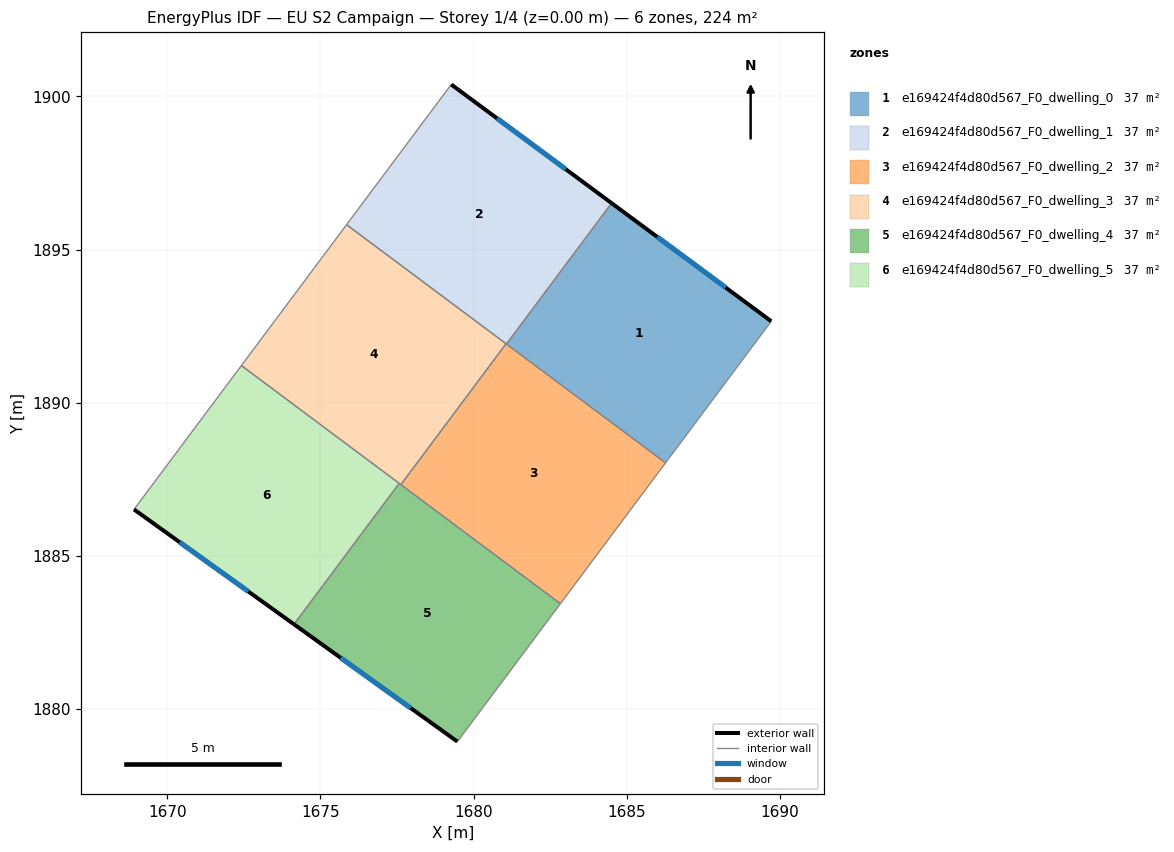
=== STOREY PLAN SPEC (per zone: floor XY polygon, exterior-wall plan segments, windows/doors) ===
zone 1: e169424f4d80d567_F0_dwelling_0  (37.3 m²)
  floor: (1689.72, 1892.66) (1686.27, 1888.04) (1681.07, 1891.92) (1684.51, 1896.52)
  exterior wall: (1689.72, 1892.66) – (1684.51, 1896.52)  [6.5 m]
    window: (1688.23, 1893.76) – (1686.00, 1895.41)  [3.6 m²]
  interior walls: 3
zone 2: e169424f4d80d567_F0_dwelling_1  (37.3 m²)
  floor: (1684.51, 1896.52) (1681.07, 1891.92) (1675.85, 1895.81) (1679.27, 1900.39)
  exterior wall: (1684.51, 1896.52) – (1679.27, 1900.39)  [6.5 m]
    window: (1683.01, 1897.62) – (1680.77, 1899.28)  [3.6 m²]
  interior walls: 4
zone 3: e169424f4d80d567_F0_dwelling_2  (37.3 m²)
  floor: (1686.27, 1888.04) (1682.84, 1883.44) (1677.63, 1887.33) (1681.06, 1891.93)
  interior walls: 5
zone 4: e169424f4d80d567_F0_dwelling_3  (37.3 m²)
  floor: (1681.06, 1891.93) (1677.63, 1887.33) (1672.42, 1891.21) (1675.85, 1895.81)
  interior walls: 5
zone 5: e169424f4d80d567_F0_dwelling_4  (37.3 m²)
  floor: (1682.84, 1883.44) (1679.47, 1878.94) (1674.14, 1882.77) (1677.57, 1887.37)
  exterior wall: (1674.14, 1882.77) – (1679.47, 1878.94)  [6.6 m]
    window: (1675.66, 1881.67) – (1677.95, 1880.03)  [3.6 m²]
  interior walls: 4
zone 6: e169424f4d80d567_F0_dwelling_5  (37.3 m²)
  floor: (1677.57, 1887.37) (1674.14, 1882.77) (1668.91, 1886.52) (1672.42, 1891.21)
  exterior wall: (1668.91, 1886.52) – (1674.14, 1882.77)  [6.4 m]
    window: (1670.41, 1885.45) – (1672.65, 1883.84)  [3.5 m²]
  interior walls: 3

=== DERIVED (storey summary) ===
Building: EU S2 Campaign
Storey: 1 of 4  (floor level z = 0.00 m)
Storey gross floor area: 223.8 m²
Zones on this storey: 6
  - e169424f4d80d567_F0_dwelling_0: floor 37.3 m²; exterior wall 6.5 m (19.5 m²); 1 window(s) 3.6 m²; WWR 18.4%
  - e169424f4d80d567_F0_dwelling_1: floor 37.3 m²; exterior wall 6.5 m (19.5 m²); 1 window(s) 3.6 m²; WWR 18.4%
  - e169424f4d80d567_F0_dwelling_2: floor 37.3 m²
  - e169424f4d80d567_F0_dwelling_3: floor 37.3 m²
  - e169424f4d80d567_F0_dwelling_4: floor 37.3 m²; exterior wall 6.6 m (19.7 m²); 1 window(s) 3.6 m²; WWR 18.4%
  - e169424f4d80d567_F0_dwelling_5: floor 37.3 m²; exterior wall 6.4 m (19.3 m²); 1 window(s) 3.5 m²; WWR 18.4%
Zone adjacency (shared interzone walls):
  - e169424f4d80d567_F0_dwelling_0 ↔ e169424f4d80d567_F0_dwelling_1
  - e169424f4d80d567_F0_dwelling_0 ↔ e169424f4d80d567_F0_dwelling_2
  - e169424f4d80d567_F0_dwelling_1 ↔ e169424f4d80d567_F0_dwelling_2
  - e169424f4d80d567_F0_dwelling_1 ↔ e169424f4d80d567_F0_dwelling_3
  - e169424f4d80d567_F0_dwelling_2 ↔ e169424f4d80d567_F0_dwelling_3
  - e169424f4d80d567_F0_dwelling_2 ↔ e169424f4d80d567_F0_dwelling_4
  - e169424f4d80d567_F0_dwelling_3 ↔ e169424f4d80d567_F0_dwelling_4
  - e169424f4d80d567_F0_dwelling_3 ↔ e169424f4d80d567_F0_dwelling_5
  - e169424f4d80d567_F0_dwelling_4 ↔ e169424f4d80d567_F0_dwelling_5